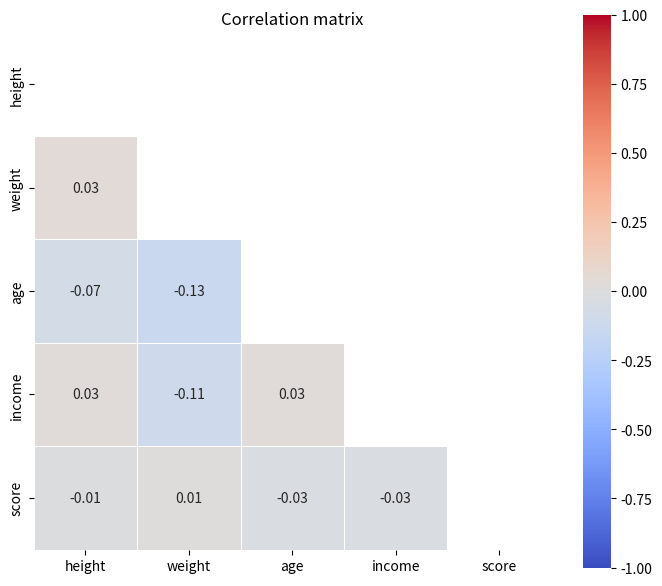

Recreate this plot in Python.
import matplotlib.pyplot as plt
import numpy as np
import pandas as pd
import seaborn as sns

rng = np.random.default_rng(42)

df = pd.DataFrame(
    {
        "height": rng.normal(170, 10, 300),
        "weight": rng.normal(70, 15, 300),
        "age": rng.normal(35, 10, 300),
        "income": rng.normal(50, 20, 300),
        "score": rng.normal(75, 12, 300),
    }
)

# df.corr() produces a square DataFrame of pairwise Pearson correlations
corr = df.corr()

# mask upper triangle — correlation matrices are symmetric, no need to show both halves
# np.ones_like produces a boolean array of same shape, np.triu keeps upper triangle as True
mask = np.triu(np.ones_like(corr, dtype=bool))

fig, ax = plt.subplots(figsize=(7, 6))

sns.heatmap(
    corr,
    mask=mask,  # cells where True are hidden
    annot=True,  # print correlation value in each cell
    fmt=".2f",  # 2 decimal places
    cmap="coolwarm",  # diverging — red=positive, blue=negative
    vmin=-1,
    vmax=1,  # pin colorbar to correlation range
    linewidths=0.5,  # separator lines between cells
    square=True,  # force square cells
    ax=ax,
)

ax.set_title("Correlation matrix")
fig.tight_layout()
plt.show()
